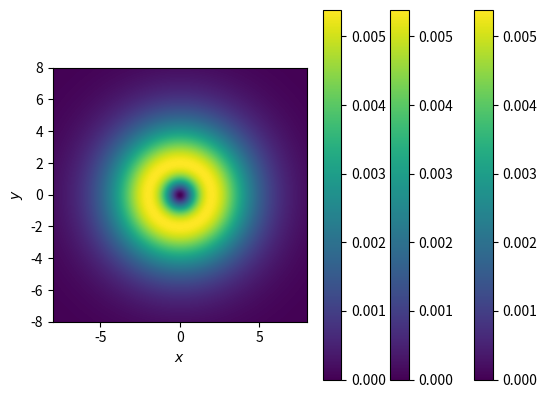

Recreate this plot in Python.
# -*- coding: utf-8 -*-

from numpy import sin, cos, pi, exp, sqrt, arctan # 导入函数

xmax, Nx = 8, 200 # [-xmax, xmax]的范围，划为 2Nx+1 个点
X = [i*xmax/Nx for i in range(-Nx, Nx+1)]
Y = [i*xmax/Nx for i in range(-Nx, Nx+1)]
Z1p = [[0 for i in range(-Nx, Nx+1)] for i in range(-Nx, Nx+1)] # 对应 Ψ_311+Ψ_31-1
Z1m = [[0 for i in range(-Nx, Nx+1)] for i in range(-Nx, Nx+1)] # 对应 Ψ_311-Ψ_31-1
Z0 = [[0 for i in range(-Nx, Nx+1)] for i in range(-Nx, Nx+1)] # 对应 Ψ_310
for j in range(len(Z0)):
    for i in range(len(Z0[j])):
        phi = arctan(Y[j]/X[i]) if X[i]!=0 else pi/2
        r2 = X[i]**2 + Y[j]**2
        fac = 1/(32*pi) * exp(-sqrt(r2)) * r2
        Z1p[i][j] = fac * cos(phi)**2
        Z1m[i][j] = fac * sin(phi)**2
        Z0[i][j] = fac
Z1p = Z1p[::-1]
Z1m = Z1m[::-1]
Z0 = Z0[::-1]

#########################################################################
## 使用 matlibplot 作图
from matplotlib import pyplot as plt
im = plt.imshow(Z1p, extent=(-xmax, xmax, -xmax, xmax))
plt.colorbar(im)
plt.xlabel(r'$x$')
plt.ylabel(r'$y$')
plt.savefig('Q7_3_Psi211p.pdf')
plt.show()
im = plt.imshow(Z1m, extent=(-xmax, xmax, -xmax, xmax))
plt.colorbar(im)
plt.xlabel(r'$x$')
plt.ylabel(r'$y$')
plt.savefig('Q7_3_Psi211m.pdf')
plt.show()
im = plt.imshow(Z0, extent=(-xmax, xmax, -xmax, xmax))
plt.colorbar(im)
plt.xlabel(r'$x$')
plt.ylabel(r'$y$')
plt.savefig('Q7_3_Psi210.pdf')
plt.show()